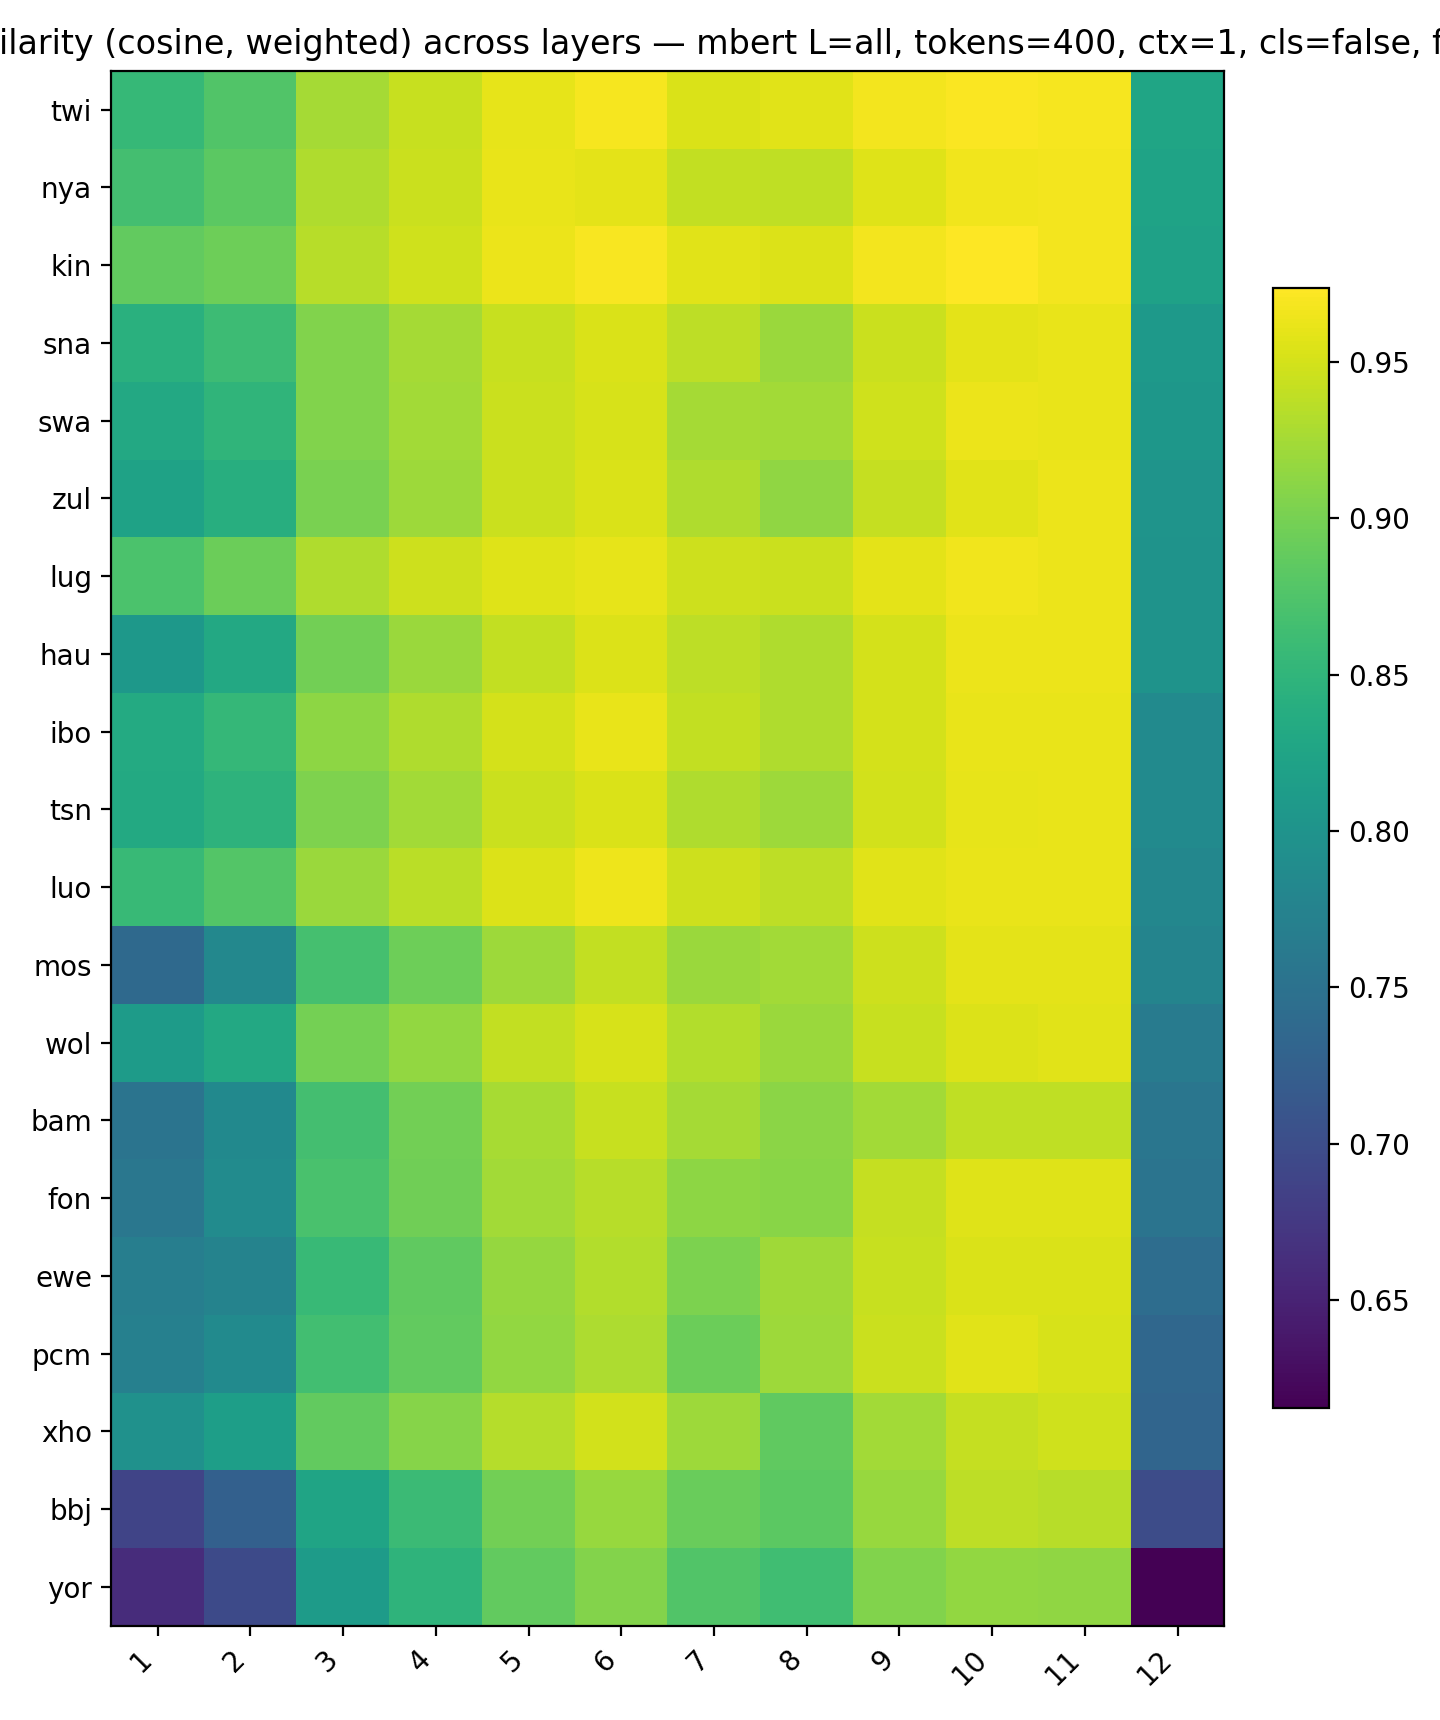

The file beside this chart, header and first rows:
, 1, 2, 3, 4, 5, 6, 7, 8, 9, 10, 11, 12
twi, 0.856, 0.8764, 0.9251, 0.9433, 0.9601, 0.9683, 0.9532, 0.9575, 0.9675, 0.9712, 0.9686, 0.8258
nya, 0.866, 0.8827, 0.9305, 0.9456, 0.9613, 0.9585, 0.9408, 0.9394, 0.9556, 0.9662, 0.968, 0.8231
kin, 0.8873, 0.8946, 0.9356, 0.9479, 0.9629, 0.9703, 0.9579, 0.9552, 0.9667, 0.9737, 0.9679, 0.8209
sna, 0.8422, 0.8611, 0.9055, 0.9251, 0.9441, 0.9533, 0.9376, 0.9201, 0.9444, 0.9588, 0.9621, 0.8089
swa, 0.8317, 0.8494, 0.9056, 0.9245, 0.9446, 0.9525, 0.9256, 0.9241, 0.9483, 0.9634, 0.9624, 0.805
zul, 0.8218, 0.8396, 0.9015, 0.9216, 0.945, 0.9535, 0.9311, 0.9145, 0.9428, 0.9571, 0.9625, 0.801
lug, 0.872, 0.8925, 0.9316, 0.946, 0.9568, 0.961, 0.9465, 0.9444, 0.9589, 0.9659, 0.9635, 0.7998
hau, 0.8071, 0.831, 0.8981, 0.9192, 0.9411, 0.9545, 0.9374, 0.9311, 0.9506, 0.9638, 0.9634, 0.7988
ibo, 0.8337, 0.8537, 0.9135, 0.9315, 0.9499, 0.9622, 0.9401, 0.9305, 0.9506, 0.9619, 0.9614, 0.7862
tsn, 0.8324, 0.8469, 0.9038, 0.9236, 0.9445, 0.9537, 0.9314, 0.9211, 0.9495, 0.9609, 0.9613, 0.7862
luo, 0.857, 0.8777, 0.9191, 0.936, 0.9547, 0.9641, 0.9461, 0.9376, 0.9572, 0.9622, 0.9622, 0.7815
mos, 0.7374, 0.7826, 0.8683, 0.8939, 0.9209, 0.9413, 0.9198, 0.9245, 0.9469, 0.9591, 0.9589, 0.777
wol, 0.8113, 0.8319, 0.8982, 0.9161, 0.9414, 0.9523, 0.9324, 0.9204, 0.9438, 0.9554, 0.9573, 0.765
bam, 0.7531, 0.7851, 0.867, 0.8977, 0.9261, 0.9442, 0.9252, 0.9109, 0.9244, 0.9389, 0.9392, 0.7563
fon, 0.7575, 0.7883, 0.8709, 0.8965, 0.9242, 0.935, 0.9123, 0.9104, 0.9415, 0.9562, 0.9564, 0.7532
ewe, 0.768, 0.7758, 0.8562, 0.8857, 0.9166, 0.9317, 0.9024, 0.9223, 0.9442, 0.9535, 0.953, 0.7438
pcm, 0.7709, 0.7872, 0.8647, 0.8879, 0.9153, 0.93, 0.8933, 0.9217, 0.9447, 0.9569, 0.9526, 0.7349
xho, 0.797, 0.816, 0.8879, 0.9088, 0.934, 0.9486, 0.9216, 0.8862, 0.924, 0.9419, 0.9474, 0.7321
bbj, 0.6887, 0.7257, 0.8246, 0.8599, 0.8979, 0.919, 0.892, 0.8829, 0.9187, 0.9385, 0.9352, 0.699
yor, 0.6611, 0.6964, 0.8123, 0.8485, 0.8881, 0.9065, 0.8763, 0.8644, 0.9063, 0.9158, 0.9148, 0.6154
